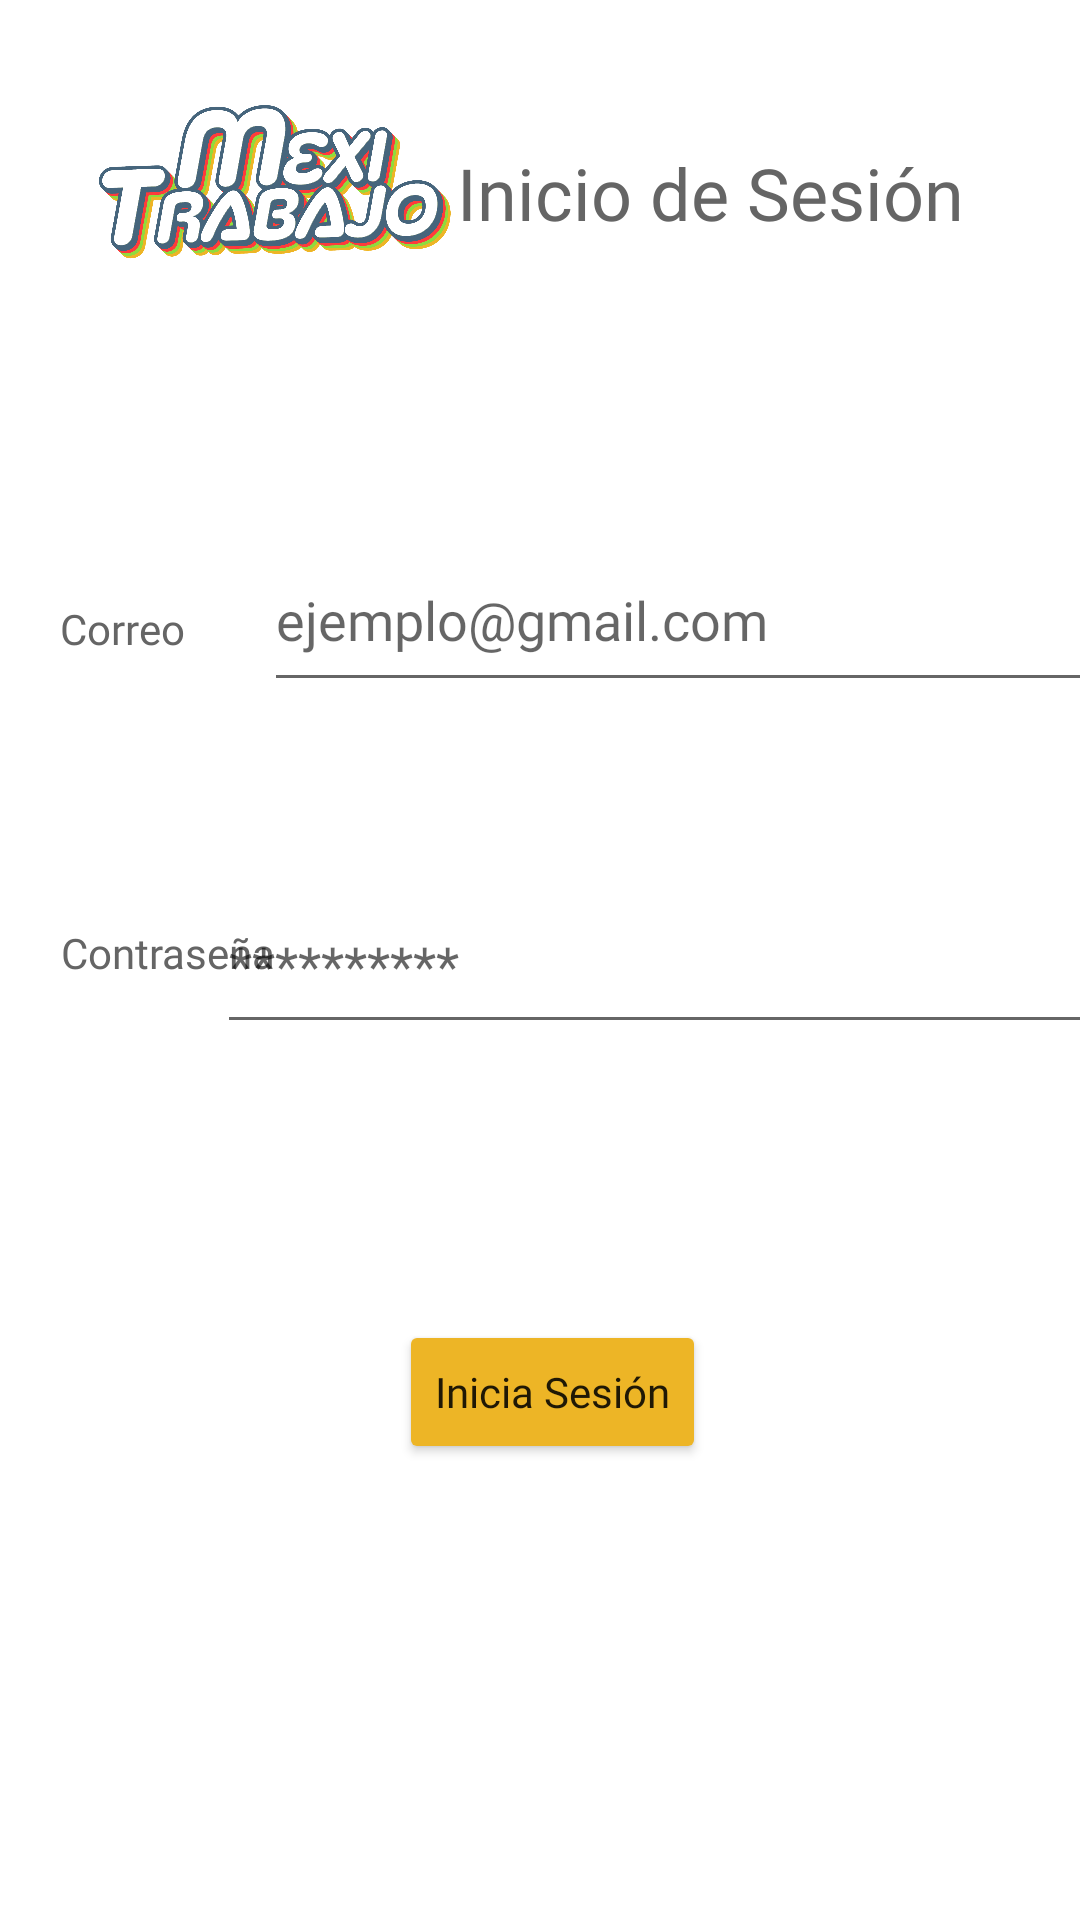

Here is an Android app screen rendered from its layout file. Give the layout XML and the strings, colors and styles it references.
<!-- AndroidManifest.xml: application theme Theme.MexiProyect -->
<!-- res/layout/activity_login.xml -->
<?xml version="1.0" encoding="utf-8"?>
<androidx.constraintlayout.widget.ConstraintLayout xmlns:android="http://schemas.android.com/apk/res/android"
    xmlns:app="http://schemas.android.com/apk/res-auto"
    xmlns:tools="http://schemas.android.com/tools"
    android:layout_width="match_parent"
    android:layout_height="match_parent"
    tools:context=".LoginActivity">

    <TextView
        android:id="@+id/textView"
        android:layout_width="wrap_content"
        android:layout_height="wrap_content"
        android:layout_marginTop="48dp"
        android:layout_marginEnd="52dp"
        android:fontFamily="@font/opensans_regular"
        android:text="Inicio de Sesión"
        android:textColor="#656565"
        android:textSize="24sp"
        app:layout_constraintEnd_toEndOf="parent"
        app:layout_constraintHorizontal_bias="0.454"
        app:layout_constraintStart_toEndOf="@+id/imageView"
        app:layout_constraintTop_toTopOf="parent" />

    <TextView
        android:id="@+id/textView2"
        android:layout_width="52dp"
        android:layout_height="17dp"
        android:layout_marginTop="52dp"
        android:layout_marginEnd="24dp"
        android:fontFamily="@font/opensans_regular"
        android:text="Correo"
        android:textColor="#656565"
        app:layout_constraintEnd_toStartOf="@+id/guideline3"
        app:layout_constraintHorizontal_bias="1.0"
        app:layout_constraintStart_toStartOf="parent"
        app:layout_constraintTop_toTopOf="@+id/guideline2" />

    <androidx.constraintlayout.widget.Guideline
        android:id="@+id/guideline2"
        android:layout_width="wrap_content"
        android:layout_height="wrap_content"
        android:orientation="horizontal"
        app:layout_constraintGuide_begin="148dp" />

    <EditText
        android:id="@+id/txtCorreo"
        android:layout_width="284dp"
        android:layout_height="58dp"
        android:layout_marginStart="8dp"
        android:layout_marginTop="28dp"
        android:layout_marginEnd="4dp"
        android:ems="10"
        android:fontFamily="@font/opensans_regular"
        android:hint="ejemplo@gmail.com"
        android:inputType="textEmailAddress"
        android:textColor="#656565"
        app:layout_constraintEnd_toEndOf="parent"
        app:layout_constraintStart_toStartOf="@+id/guideline3"
        app:layout_constraintTop_toTopOf="@+id/guideline2" />

    <TextView
        android:id="@+id/textView3"
        android:layout_width="wrap_content"
        android:layout_height="wrap_content"
        android:layout_marginStart="16dp"
        android:layout_marginTop="32dp"
        android:fontFamily="@font/opensans_regular"
        android:text="Contraseña"
        android:textColor="#656565"
        app:layout_constraintEnd_toStartOf="@+id/guideline3"
        app:layout_constraintStart_toStartOf="parent"
        app:layout_constraintTop_toTopOf="@+id/guideline4" />

    <EditText
        android:id="@+id/txtpassword"
        android:layout_width="295dp"
        android:layout_height="56dp"
        android:layout_marginTop="16dp"
        android:ems="10"
        android:fontFamily="@font/opensans_regular"
        android:hint="**********"
        android:inputType="textPassword"
        android:textColor="#656565"
        app:layout_constraintEnd_toEndOf="parent"
        app:layout_constraintHorizontal_bias="0.739"
        app:layout_constraintStart_toEndOf="@+id/textView3"
        app:layout_constraintTop_toTopOf="@+id/guideline4" />

    <androidx.constraintlayout.widget.Guideline
        android:id="@+id/guideline3"
        android:layout_width="wrap_content"
        android:layout_height="wrap_content"
        android:orientation="vertical"
        app:layout_constraintGuide_begin="96dp" />

    <androidx.constraintlayout.widget.Guideline
        android:id="@+id/guideline4"
        android:layout_width="wrap_content"
        android:layout_height="wrap_content"
        android:orientation="horizontal"
        app:layout_constraintGuide_begin="276dp" />

    <Button
        android:id="@+id/btnInicia"
        android:layout_width="wrap_content"
        android:layout_height="wrap_content"
        android:layout_marginTop="92dp"
        android:backgroundTint="#EDB526"
        android:fontFamily="@font/opensans_bold"
        android:text="Inicia Sesión"
        android:textAllCaps="false"
        app:layout_constraintEnd_toEndOf="parent"
        app:layout_constraintHorizontal_bias="0.228"
        app:layout_constraintStart_toStartOf="@+id/guideline3"
        android:onClick="inciarSesion"
        app:layout_constraintTop_toBottomOf="@+id/txtpassword" />

    <ImageView
        android:id="@+id/imageView"
        android:layout_width="147dp"
        android:layout_height="68dp"
        android:layout_marginStart="16dp"
        android:layout_marginTop="28dp"
        app:layout_constraintStart_toStartOf="parent"
        app:layout_constraintTop_toTopOf="parent"
        app:srcCompat="@drawable/loguito" />
</androidx.constraintlayout.widget.ConstraintLayout>
<!-- resources referenced by this layout -->
<resources>
  <!-- drawable loguito: png bitmap (drawable-v24, 484310 bytes) -->
  <style name="Theme.MexiProyect" parent="Theme.MaterialComponents.DayNight.NoActionBar">
          
          <item name="colorPrimary">@color/purple_500</item>
          <item name="colorPrimaryVariant">@color/purple_700</item>
          <item name="colorOnPrimary">@color/white</item>
          
          <item name="colorSecondary">@color/teal_200</item>
          <item name="colorSecondaryVariant">@color/teal_700</item>
          <item name="colorOnSecondary">@color/black</item>
          
          <item name="android:statusBarColor" tools:targetApi="l">?attr/colorPrimaryVariant</item>
          
      </style>
  <!-- not gathered from this repository: default colours our renderer supplied (Android Studio template values) -->
  <color name="purple_500">#FF6200EE</color>
  <color name="purple_700">#FF3700B3</color>
  <color name="teal_200">#FF03DAC5</color>
  <color name="teal_700">#FF018786</color>
  <color name="black">#FF000000</color>
  <color name="white">#FFFFFFFF</color>
</resources>
